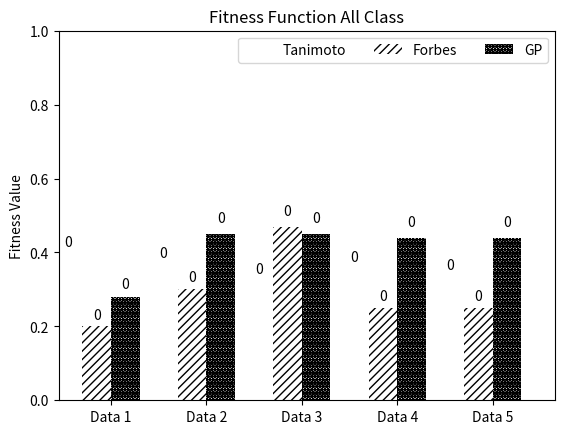

Python code for this plot:
import numpy as np
import matplotlib.pyplot as plt

N = 9
ind = np.arange(N)  # the x locations for the groups
width = 3     # the width of the bars

fig = plt.figure()
ax = fig.add_subplot(111)

Tanimoto = [0.39,0.36,0.32,0.35,0.33]
rects1 = ax.bar([1, 11, 21, 31,41], Tanimoto, width, color='w')

Forbes = [0.20,0.30,0.47,0.25,0.25]
rects2 = ax.bar([4,14,24,34,44], Forbes, width, hatch = '////', color='w')

GP = [0.28,0.45,0.45,0.44,0.44]
rects3 = ax.bar([7, 17, 27,37,47], GP, width, hatch = '*****', color='w')

# add some text for labels, title and axes ticks
ax.set_ylabel('Fitness Value')
ax.set_title('Fitness Function All Class')
ax.set_xticks([5.5, 15.5, 25.5, 35.5, 45.5])
ax.set_xticklabels(('Data 1', 'Data 2', 'Data 3', 'Data 4', 'Data 5'))

ax.legend((rects1[0], rects2[0], rects3[0]),
          ('Tanimoto', 'Forbes', 'GP'), ncol=3)

def autolabel(rects):
    for rect in rects:
        h = rect.get_height()
        ax.text(rect.get_x()+rect.get_width()/2.0, 1.05*h, '%d'%int(h),
                ha='center', va='bottom')

autolabel(rects1)
autolabel(rects2)
autolabel(rects3)

plt.ylim(0, 1)
plt.xlim(0, 52)


plt.show()